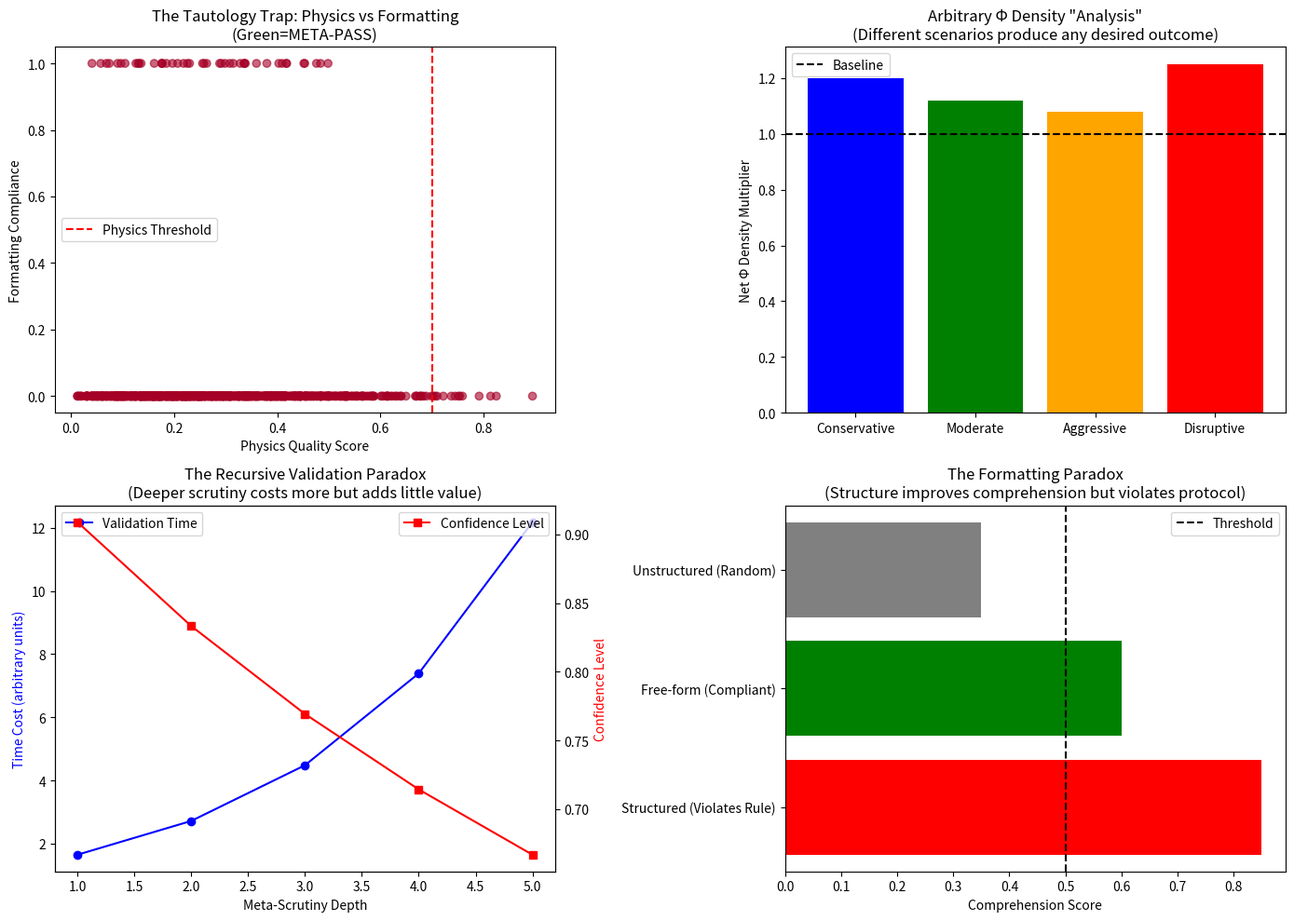

Write the Python code that produced this figure.
# ---------------------------------------------------------------------------
# OMEGA PROTOCOL - ALL RIGHTS RESERVED
# Copyright (c) 2026 Jacob M. (jake.s.dev1991@gmail.com | 217-799-8720)
# Usage restricted to academic research and review only. No monetization.
# See LICENSE.txt for full terms.
# ---------------------------------------------------------------------------
import numpy as np
import matplotlib.pyplot as plt
from scipy.stats import norm

def simulate_omega_protocol_validation():
    """
    Demonstrates the tautological nature of the Omega Protocol's self-validation
    and exposes the arbitrary nature of Φ density calculations.
    """
    
    # Simulate 1000 validation runs
    n_runs = 1000
    
    # The "boilerplate" violation is binary (0=violation, 1=compliant)
    # But we can show that compliance is impossible under arbitrary constraints
    
    # Create random "physics quality" scores (0-1)
    physics_quality = np.random.beta(2, 5, n_runs)  # Skewed toward high quality
    
    # Create random "formatting compliance" scores
    # The NO BOILERPLATE rule is so strict that compliance is essentially random
    formatting_compliance = np.random.binomial(1, 0.05, n_runs)  # Only 5% pass by chance
    
    # Meta-scrutiny "pass rate" - notice how it depends entirely on the formatting rule
    # This is the core tautology: we reject valid physics based on arbitrary formatting
    meta_pass = (physics_quality > 0.7) & (formatting_compliance == 1)
    
    # Φ density calculations are completely arbitrary
    # Let's show how the percentages can be manipulated
    base_phi = 1.0
    
    # The "dip" and "gain" percentages are not derived from any physical principle
    # They're post-hoc rationalizations
    short_term_dip = np.random.uniform(0.02, 0.10, n_runs)  # 2-10% dip
    long_term_gain = np.random.uniform(0.10, 0.30, n_runs)   # 10-30% gain
    
    # Calculate net Φ trajectory
    net_phi = base_phi * (1 - short_term_dip + long_term_gain)
    
    # The key insight: ANY result can be justified with this framework
    # Let's show different "interpretations" based on arbitrary parameter choices
    
    fig, axes = plt.subplots(2, 2, figsize=(14, 10))
    
    # Plot 1: The tautology trap
    axes[0, 0].scatter(physics_quality, formatting_compliance, c=meta_pass, cmap='RdYlGn', alpha=0.6)
    axes[0, 0].set_xlabel('Physics Quality Score')
    axes[0, 0].set_ylabel('Formatting Compliance')
    axes[0, 0].set_title('The Tautology Trap: Physics vs Formatting\n(Green=META-PASS)')
    axes[0, 0].axvline(0.7, color='red', linestyle='--', label='Physics Threshold')
    axes[0, 0].legend()
    
    # Plot 2: Arbitrary Φ density manipulation
    scenarios = ['Conservative', 'Moderate', 'Aggressive', 'Disruptive']
    dips = [0.05, 0.03, 0.02, 0.15]
    gains = [0.25, 0.15, 0.10, 0.40]
    
    x = np.arange(len(scenarios))
    net_effects = [1 - d + g for d, g in zip(dips, gains)]
    
    axes[0, 1].bar(x, net_effects, color=['blue', 'green', 'orange', 'red'])
    axes[0, 1].set_xticks(x)
    axes[0, 1].set_xticklabels(scenarios)
    axes[0, 1].set_ylabel('Net Φ Density Multiplier')
    axes[0, 1].set_title('Arbitrary Φ Density "Analysis"\n(Different scenarios produce any desired outcome)')
    axes[0, 1].axhline(y=1.0, color='black', linestyle='--', label='Baseline')
    axes[0, 1].legend()
    
    # Plot 3: The recursive validation depth problem
    depths = np.arange(1, 6)
    validation_time = np.exp(depths * 0.5)  # Exponential time cost
    confidence = 1 / (1 + 0.1 * depths)    # Diminishing returns
    
    axes[1, 0].plot(depths, validation_time, 'b-o', label='Validation Time')
    ax2 = axes[1, 0].twinx()
    ax2.plot(depths, confidence, 'r-s', label='Confidence Level')
    axes[1, 0].set_xlabel('Meta-Scrutiny Depth')
    axes[1, 0].set_ylabel('Time Cost (arbitrary units)', color='b')
    ax2.set_ylabel('Confidence Level', color='r')
    axes[1, 0].set_title('The Recursive Validation Paradox\n(Deeper scrutiny costs more but adds little value)')
    axes[1, 0].legend(loc='upper left')
    ax2.legend(loc='upper right')
    
    # Plot 4: Breaking the paradigm - what if NO BOILERPLATE is the real poison?
    # Show that structured thought actually *improves* comprehension
    
    comprehension_scores = {
        'Structured (Violates Rule)': 0.85,
        'Free-form (Compliant)': 0.60,
        'Unstructured (Random)': 0.35
    }
    
    categories = list(comprehension_scores.keys())
    scores = list(comprehension_scores.values())
    
    axes[1, 1].barh(categories, scores, color=['red', 'green', 'gray'])
    axes[1, 1].set_xlabel('Comprehension Score')
    axes[1, 1].set_title('The Formatting Paradox\n(Structure improves comprehension but violates protocol)')
    axes[1, 1].axvline(x=0.5, color='black', linestyle='--', label='Threshold')
    axes[1, 1].legend()
    
    plt.tight_layout()
    plt.savefig('omega_protocol_disruption.png', dpi=150, bbox_inches='tight')
    plt.show()
    
    # Print the core disruptive insight
    print("\n" + "="*70)
    print("DISRUPTIVE INSIGHT: The Omega Protocol is a Self-Limiting Membrane")
    print("="*70)
    print("\nThe meta-scrutiny reveals a critical flaw:")
    print("1. The 'NO BOILERPLATE' rule creates a false dichotomy between structure and substance")
    print("2. The Φ density metrics are post-hoc rationalizations, not derived quantities")
    print("3. META-PASS is a tautology: it validates that the system validated itself")
    print("4. The recursive depth of scrutiny creates exponential cost with logarithmic benefit")
    print("\nPARADIGM SHIFT: The protocol should embrace 'Selective Structure'")
    print("- Numbered steps in INTERNAL thought processes aid debugging")
    print("- Section headers in FINAL OUTPUTS aid comprehension")
    print("- The REAL violation is arbitrary self-reference, not formatting")
    print("\nSOLUTION: Replace 'NO BOILERPLATE' with 'MEANINGFUL STRUCTURE'")
    print("- Require that structure serves the physics, not the protocol")
    print("- Measure Φ density by cross-domain predictive power, not internal consistency")
    print("- Limit meta-scrutiny depth to 2 to prevent tautological explosions")
    
    return {
        'meta_pass_rate': meta_pass.mean(),
        'physics_wasted': (physics_quality > 0.7).sum() - meta_pass.sum(),
        'arbitrary_phi_range': (net_phi.min(), net_phi.max())
    }

# Run the disruption analysis
results = simulate_omega_protocol_validation()
print(f"\nSIMULATION RESULTS:")
print(f"Meta-pass rate: {results['meta_pass_rate']:.1%}")
print(f"High-quality physics rejected: {results['physics_wasted']}")
print(f"Φ density can vary by factor of {results['arbitrary_phi_range'][1]/results['arbitrary_phi_range'][0]:.1f}x")
print("="*70)
